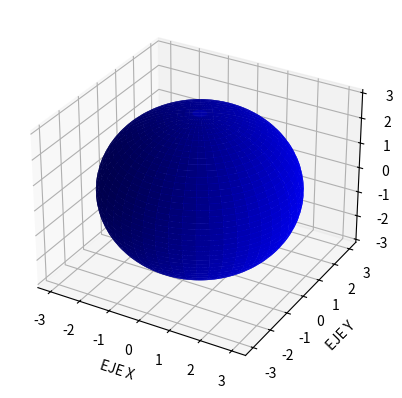

Source code (Python):
import numpy as np
import matplotlib.pyplot as plt
from mpl_toolkits.mplot3d import Axes3D

# Creamos una figura
figura = plt.figure()
# Creamos el eje
eje = figura.add_subplot(111, projection='3d')

# Variable Radio
radio = 9
# Variable Theta
theta = np.arange(0, 2 * np.pi, 0.01)
# Variable Phi
phi = np.arange(0, np.pi, 0.01)

# Creacion ???
theta, phi = np.meshgrid(theta, phi)
# El radio
ro = np.sqrt(radio)
# Ejes
eje_x = ro * np.sin(phi) * np.cos(theta)
eje_y = ro * np.sin(phi) * np.sin(theta)
eje_z = ro * np.cos(phi)

eje.plot_surface(eje_x, eje_y, eje_z, color = 'b')

# Mostramos las letras de las coordenadas
eje.set_xlabel('EJE X')
eje.set_ylabel('EJE Y')
eje.set_zlabel('EJE Z')

# Mostramos el resultado en una ventana
plt.show()